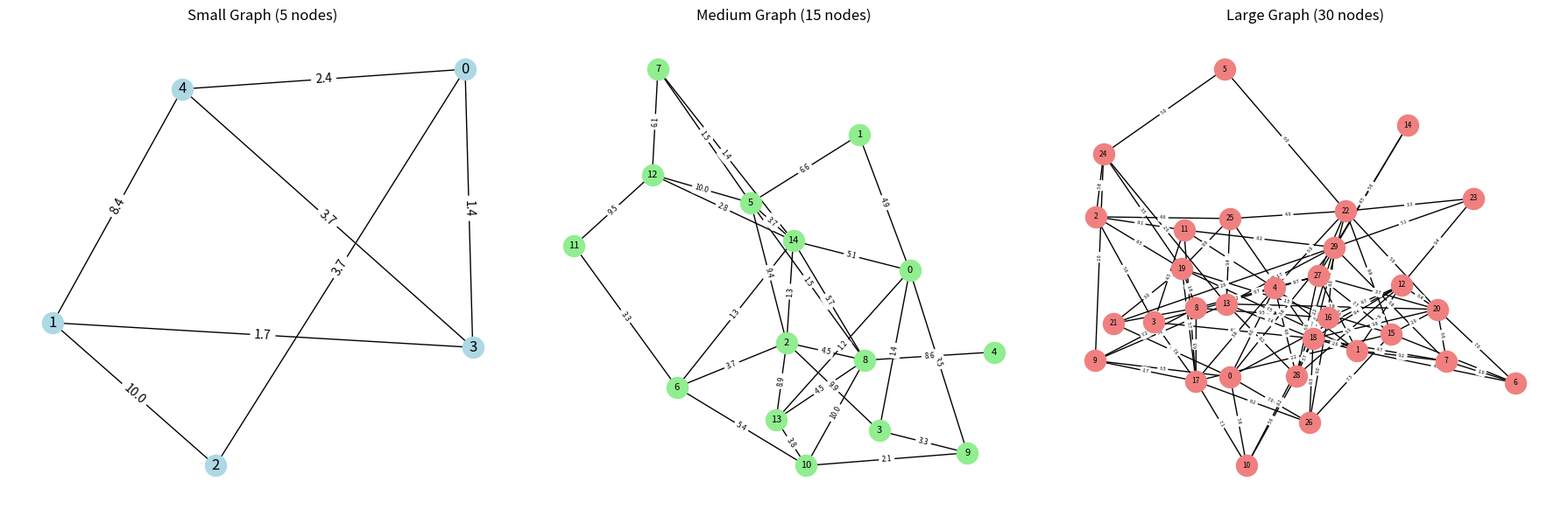

Python code for this plot:
import matplotlib.pyplot as plt
import networkx as nx
import random

# Generate graphs of different scales
G_small = nx.gnm_random_graph(5, 7, seed=1, directed=False)
G_medium = nx.gnm_random_graph(15, 30, seed=2, directed=False)
G_large = nx.gnm_random_graph(30, 90, seed=3, directed=False)

# Assign random weights to edges
for G in [G_small, G_medium, G_large]:
    for u, v in G.edges():
        G[u][v]["weight"] = round(random.uniform(1, 10), 1)

# Compute layouts
pos_small = nx.spring_layout(G_small, seed=1)
pos_medium = nx.spring_layout(G_medium, seed=2)
pos_large = nx.spring_layout(G_large, seed=3)

# Plot the graphs
fig, axs = plt.subplots(1, 3, figsize=(18, 6))

# Small graph
nx.draw(G_small, pos_small, with_labels=True, ax=axs[0], node_color="lightblue")
nx.draw_networkx_edge_labels(
    G_small,
    pos_small,
    edge_labels={(u, v): G_small[u][v]["weight"] for u, v in G_small.edges()},
    ax=axs[0],
)
axs[0].set_title("Small Graph (5 nodes)")

# Medium graph
nx.draw(
    G_medium,
    pos_medium,
    with_labels=True,
    ax=axs[1],
    node_color="lightgreen",
    font_size=8,
)
nx.draw_networkx_edge_labels(
    G_medium,
    pos_medium,
    edge_labels={(u, v): G_medium[u][v]["weight"] for u, v in G_medium.edges()},
    ax=axs[1],
    font_size=6,
)
axs[1].set_title("Medium Graph (15 nodes)")

# Large graph
nx.draw(
    G_large,
    pos_large,
    with_labels=True,
    ax=axs[2],
    node_color="lightcoral",
    font_size=6,
)
nx.draw_networkx_edge_labels(
    G_large,
    pos_large,
    edge_labels={(u, v): G_large[u][v]["weight"] for u, v in G_large.edges()},
    ax=axs[2],
    font_size=4,
)
axs[2].set_title("Large Graph (30 nodes)")

plt.tight_layout()
plt.show()
